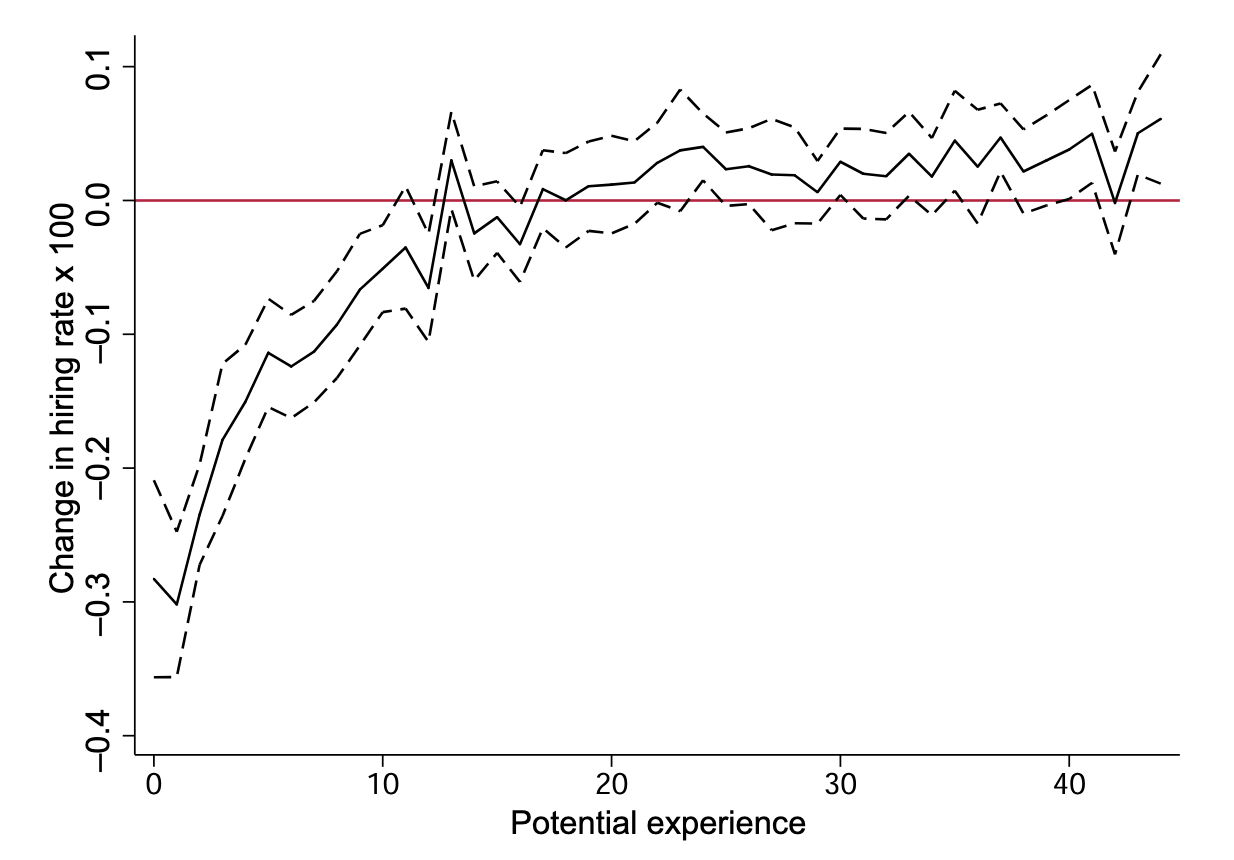

The file beside this chart, header and first rows:
data_x, data_y, upper_ci_x, upper_ci_y, lower_ci_x, lower_ci_y
0.0, -0.2841, 0.0, -0.2116, 0.0, -0.3559
0.008802, -0.2842, 0.008794, -0.2117, 0.008785, -0.3559
0.0176, -0.2844, 0.01759, -0.2119, 0.01757, -0.3559
0.02641, -0.2845, 0.02638, -0.2121, 0.02635, -0.3559
0.03521, -0.2847, 0.03517, -0.2123, 0.03514, -0.3559
0.04401, -0.2848, 0.04397, -0.2125, 0.04392, -0.3559
0.05281, -0.285, 0.05276, -0.213, 0.05271, -0.3559
0.06162, -0.2851, 0.06156, -0.2135, 0.06149, -0.3559
0.07042, -0.2853, 0.07035, -0.214, 0.07028, -0.3559
0.07922, -0.2854, 0.07914, -0.2146, 0.07906, -0.3559
0.08802, -0.2856, 0.08794, -0.2151, 0.08785, -0.3559
0.09683, -0.2857, 0.09673, -0.2153, 0.09663, -0.3559
0.1056, -0.2859, 0.1055, -0.2155, 0.1054, -0.3559
0.1144, -0.286, 0.1143, -0.2157, 0.1142, -0.3559
0.1232, -0.2862, 0.1231, -0.2159, 0.123, -0.3559
0.132, -0.2864, 0.1319, -0.2161, 0.1318, -0.3559
0.1408, -0.2866, 0.1407, -0.2164, 0.1406, -0.3559
0.1496, -0.2868, 0.1495, -0.2167, 0.1493, -0.3559
0.1584, -0.287, 0.1583, -0.217, 0.1581, -0.3559
0.1672, -0.2873, 0.1671, -0.2173, 0.1669, -0.3559
0.176, -0.2875, 0.1759, -0.2176, 0.1757, -0.3559
0.1848, -0.2877, 0.1847, -0.2178, 0.1845, -0.3559
0.1937, -0.2879, 0.1935, -0.218, 0.1933, -0.3559
0.2025, -0.2882, 0.2023, -0.2182, 0.2021, -0.3559
0.2113, -0.2884, 0.211, -0.2184, 0.2108, -0.3559
0.2201, -0.2886, 0.2198, -0.2185, 0.2196, -0.3559
0.2289, -0.2888, 0.2286, -0.2186, 0.2284, -0.3559
0.2377, -0.2889, 0.2374, -0.2187, 0.2372, -0.3559
0.2465, -0.2891, 0.2462, -0.2188, 0.246, -0.3559
0.2553, -0.2892, 0.255, -0.2189, 0.2548, -0.3559
0.2641, -0.2894, 0.2638, -0.2192, 0.2635, -0.3559
0.2729, -0.2895, 0.2726, -0.2198, 0.2723, -0.3559
0.2817, -0.2897, 0.2814, -0.2205, 0.2811, -0.3559
0.2905, -0.2898, 0.2902, -0.2211, 0.2899, -0.3559
0.2993, -0.29, 0.299, -0.2218, 0.2987, -0.3559
0.3081, -0.2901, 0.3078, -0.2224, 0.3075, -0.3559
0.3169, -0.2903, 0.3166, -0.2231, 0.3163, -0.3559
0.3257, -0.2904, 0.3254, -0.2237, 0.325, -0.3559
0.3345, -0.2906, 0.3342, -0.2244, 0.3338, -0.3559
0.3433, -0.2907, 0.343, -0.225, 0.3426, -0.3559
0.3521, -0.2909, 0.3517, -0.2257, 0.3514, -0.3559
0.3609, -0.291, 0.3605, -0.2263, 0.3602, -0.3559
0.3697, -0.2912, 0.3693, -0.227, 0.369, -0.3559
0.3785, -0.2913, 0.3781, -0.2276, 0.3778, -0.3559
0.3873, -0.2915, 0.3869, -0.2283, 0.3865, -0.3559
0.3961, -0.2916, 0.3957, -0.2288, 0.3953, -0.3559
0.4049, -0.2918, 0.4045, -0.2289, 0.4041, -0.3559
0.4137, -0.2919, 0.4133, -0.229, 0.4129, -0.3559
0.4225, -0.2921, 0.4221, -0.2291, 0.4217, -0.3559
0.4313, -0.2922, 0.4309, -0.2292, 0.4305, -0.3559
0.4401, -0.2924, 0.4397, -0.2293, 0.4392, -0.3559
0.4489, -0.2925, 0.4485, -0.2295, 0.448, -0.3559
0.4577, -0.2927, 0.4573, -0.2297, 0.4568, -0.3559
0.4665, -0.2928, 0.4661, -0.2299, 0.4656, -0.3559
0.4753, -0.293, 0.4749, -0.2301, 0.4744, -0.3559
0.4841, -0.2932, 0.4837, -0.2303, 0.4832, -0.3559
0.4929, -0.2934, 0.4924, -0.2304, 0.492, -0.3559
0.5017, -0.2936, 0.5012, -0.2306, 0.5007, -0.3559
0.5105, -0.2938, 0.51, -0.2308, 0.5095, -0.3559
0.5193, -0.2941, 0.5188, -0.2309, 0.5183, -0.3559
... 4,940 more rows
